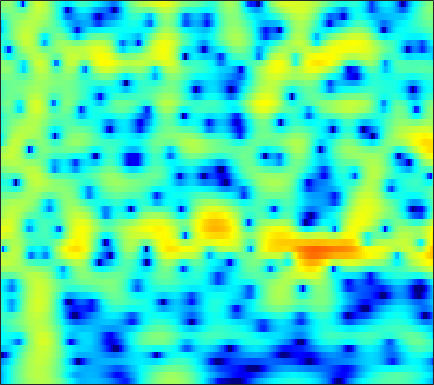

The file beside this chart, header and first rows:
-10.461, -9.2957, -7.8392, -6.488, -5.5394, -4.3596, -3.2762, -2.5252, -1.6062, -0.7785, -0.042843, 0.44876, 1.025, 1.5058, 1.807, 2.128, 2.3558, 2.4639, 2.5266, 2.4976, 2.3702, 2.2103, 1.9111, 1.5093
-10.83, -9.667, -8.158, -6.72, -5.695, -4.407, -3.217, -2.391, -1.378, -0.4694, 0.3342, 0.8663, 1.481, 1.986, 2.291, 2.601, 2.796, 2.866, 2.857, 2.728, 2.477, 2.206, 1.732, 1.126
-10.11, -9.119, -7.825, -6.566, -5.649, -4.466, -3.341, -2.542, -1.543, -0.6296, 0.1922, 0.7425, 1.384, 1.915, 2.239, 2.568, 2.779, 2.856, 2.85, 2.719, 2.462, 2.185, 1.708, 1.11
-12.6, -11.86, -10.61, -9.158, -8.005, -6.456, -4.962, -3.902, -2.585, -1.392, -0.3319, 0.3748, 1.194, 1.876, 2.297, 2.738, 3.04, 3.174, 3.23, 3.147, 2.92, 2.654, 2.171, 1.54
-24.83, -24.47, -18.83, -14.41, -11.89, -9.182, -6.976, -5.553, -3.892, -2.447, -1.186, -0.3447, 0.6407, 1.476, 2.006, 2.585, 3.013, 3.232, 3.389, 3.392, 3.238, 3.021, 2.596, 2.022
-9.686, -9.617, -9.331, -8.835, -8.349, -7.593, -6.711, -5.978, -4.905, -3.74, -2.516, -1.596, -0.4115, 0.6764, 1.403, 2.233, 2.885, 3.247, 3.559, 3.672, 3.589, 3.398, 2.976, 2.367
-6.929, -6.947, -7.133, -7.577, -8.153, -9.373, -11.26, -13.1, -14.52, -11.81, -7.837, -5.289, -2.545, -0.4059, 0.8815, 2.242, 3.25, 3.797, 4.278, 4.487, 4.439, 4.234, 3.741, 2.989
-7.164, -6.579, -6.1, -5.927, -5.985, -6.282, -6.723, -6.984, -6.886, -5.986, -4.421, -3.066, -1.3, 0.2567, 1.252, 2.336, 3.146, 3.583, 3.946, 4.065, 3.946, 3.704, 3.179, 2.428
-6.145, -5.433, -4.649, -4.017, -3.609, -3.118, -2.643, -2.276, -1.742, -1.135, -0.4553, 0.08335, 0.8048, 1.482, 1.937, 2.445, 2.816, 2.993, 3.082, 2.991, 2.717, 2.392, 1.803, 1.046
-4.128, -3.79, -3.351, -2.914, -2.578, -2.106, -1.595, -1.186, -0.6111, -0.01469, 0.5864, 1.026, 1.573, 2.052, 2.351, 2.655, 2.834, 2.873, 2.787, 2.534, 2.11, 1.679, 0.948, 0.04238
-3.391, -3.537, -3.7, -3.767, -3.711, -3.435, -2.908, -2.365, -1.507, -0.5751, 0.343, 0.9854, 1.749, 2.388, 2.773, 3.144, 3.342, 3.369, 3.238, 2.917, 2.398, 1.875, 0.9881, -0.1126
-4.144, -5.126, -6.782, -8.845, -10.46, -11.5, -9.851, -7.72, -4.973, -2.67, -0.792, 0.3765, 1.656, 2.653, 3.233, 3.788, 4.105, 4.189, 4.103, 3.784, 3.224, 2.644, 1.651, 0.4017
-4.692, -5.732, -7.442, -9.485, -11.03, -12.03, -10.57, -8.526, -5.764, -3.365, -1.365, -0.0972, 1.33, 2.459, 3.126, 3.784, 4.19, 4.335, 4.313, 4.037, 3.506, 2.942, 1.961, 0.6916
-5.293, -5.872, -6.649, -7.282, -7.541, -7.453, -6.808, -5.997, -4.608, -3.057, -1.511, -0.4233, 0.8752, 1.964, 2.629, 3.312, 3.762, 3.946, 3.985, 3.794, 3.386, 2.931, 2.128, 1.097
-6.761, -7.522, -8.951, -10.92, -12.58, -13.82, -12.13, -9.809, -6.812, -4.277, -2.196, -0.8781, 0.5708, 1.711, 2.39, 3.085, 3.539, 3.726, 3.789, 3.659, 3.342, 2.98, 2.353, 1.592
-5.961, -6.38, -7.423, -9.045, -10.49, -11.59, -10.15, -8.057, -5.326, -3.037, -1.194, -0.07835, 1.128, 2.058, 2.599, 3.118, 3.427, 3.535, 3.522, 3.327, 2.95, 2.569, 1.931, 1.163
-2.192, -2.04, -2.008, -2.034, -2.033, -1.9, -1.53, -1.123, -0.4584, 0.2527, 0.943, 1.398, 1.903, 2.303, 2.519, 2.689, 2.739, 2.703, 2.54, 2.221, 1.754, 1.305, 0.5179, -0.5208
1.52, 1.597, 1.635, 1.637, 1.639, 1.63, 1.613, 1.602, 1.579, 1.522, 1.415, 1.321, 1.171, 1.002, 0.8697, 0.7003, 0.5341, 0.3892, 0.1558, -0.1115, -0.4432, -0.769, -1.349, -2.132
3.65, 3.466, 3.28, 3.123, 3.01, 2.839, 2.574, 2.293, 1.769, 1.063, 0.1688, -0.5819, -1.609, -2.547, -3.073, -3.482, -3.673, -3.772, -3.903, -3.992, -4.025, -3.974, -3.673, -3.242
3.022, 2.467, 2.257, 2.49, 2.745, 2.978, 2.943, 2.67, 1.907, 0.6458, -1.291, -3.312, -7.049, -11.96, -14.2, -11.73, -9.38, -8.587, -8.685, -10.25, -12.65, -12.89, -9.481, -5.753
-6.174, -15.71, -7.237, -1.703, 0.4699, 2.084, 2.765, 2.818, 2.344, 1.328, -0.2148, -1.762, -4.129, -6.48, -7.463, -7.38, -6.88, -6.651, -6.969, -8.022, -8.933, -8.941, -6.837, -4.057
1.257, 0.5513, 0.5003, 1.054, 1.573, 2.081, 2.247, 2.128, 1.693, 0.9284, 0.01918, -0.7217, -1.734, -2.605, -3.084, -3.579, -3.781, -3.866, -3.979, -3.916, -3.865, -3.698, -3.185, -2.575
4.555, 4.312, 4.046, 3.824, 3.622, 3.27, 2.749, 2.217, 1.323, 0.22, -1.019, -1.961, -3.047, -3.762, -4.038, -4.061, -3.819, -3.626, -3.362, -3.183, -3.208, -3.26, -3.586, -4.14
5.136, 5.221, 5.198, 5.029, 4.773, 4.226, 3.411, 2.586, 1.135, -0.7784, -3.4, -5.914, -10.12, -12.85, -11.18, -7.918, -5.688, -4.535, -3.509, -3.045, -2.881, -3.06, -3.698, -4.827
3.295, 3.83, 4.282, 4.43, 4.367, 4.019, 3.37, 2.67, 1.413, -0.2406, -2.389, -4.273, -6.837, -8.139, -7.772, -6.297, -4.922, -4.128, -3.441, -3.124, -3.029, -3.134, -3.33, -3.645
1.269, 2.071, 2.828, 3.265, 3.408, 3.383, 3.119, 2.781, 2.15, 1.359, 0.4795, -0.2058, -1.04, -1.73, -2.091, -2.46, -2.779, -3.029, -3.483, -3.991, -4.606, -4.972, -5.207, -5.087
0.8507, 1.471, 2.112, 2.576, 2.799, 2.954, 2.96, 2.872, 2.657, 2.333, 1.936, 1.598, 1.09, 0.5194, 0.04453, -0.6893, -1.58, -2.425, -3.841, -5.749, -8.318, -10.75, -13.74, -12.4
0.3397, 0.7357, 1.191, 1.547, 1.761, 1.966, 2.104, 2.168, 2.213, 2.206, 2.129, 2.027, 1.812, 1.493, 1.147, 0.5478, -0.2774, -1.065, -2.411, -4.172, -6.381, -8.254, -10.05, -9.361
-1.458, -1.166, -0.8503, -0.6456, -0.5401, -0.4238, -0.277, -0.1171, 0.1752, 0.5534, 0.9442, 1.208, 1.478, 1.622, 1.622, 1.478, 1.153, 0.8124, 0.2315, -0.4409, -1.12, -1.525, -1.87, -1.873
-4.111, -3.759, -3.585, -3.746, -4.098, -4.723, -5.23, -5.197, -4.384, -2.989, -1.48, -0.4743, 0.6226, 1.406, 1.83, 2.159, 2.282, 2.249, 2.088, 1.831, 1.53, 1.308, 1.042, 0.8506
-5.99, -5.22, -4.893, -5.396, -6.437, -9.187, -15.43, -38.41, -13.09, -6.649, -3.073, -1.227, 0.5458, 1.756, 2.381, 2.919, 3.175, 3.207, 3.084, 2.811, 2.435, 2.093, 1.643, 1.199
-4.435, -3.516, -2.826, -2.704, -2.893, -3.403, -3.839, -3.792, -2.981, -1.593, -0.1149, 0.8757, 1.949, 2.744, 3.138, 3.441, 3.477, 3.352, 2.969, 2.355, 1.52, 0.7887, -0.2922, -1.334
-0.907, -0.388, 0.1573, 0.5134, 0.6837, 0.8346, 0.9702, 1.096, 1.343, 1.651, 1.997, 2.248, 2.518, 2.7, 2.757, 2.708, 2.47, 2.155, 1.485, 0.4677, -0.9974, -2.433, -5.051, -8.594
1.5, 1.771, 2.089, 2.342, 2.471, 2.563, 2.553, 2.486, 2.312, 2.06, 1.752, 1.506, 1.203, 0.9556, 0.8378, 0.7117, 0.5657, 0.3554, -0.1136, -0.9206, -2.122, -3.39, -5.544, -8.326
2.378, 2.608, 2.913, 3.168, 3.291, 3.318, 3.148, 2.868, 2.248, 1.33, 0.08178, -1.03, -2.518, -3.486, -3.548, -2.873, -1.95, -1.391, -0.9576, -0.8954, -1.196, -1.598, -2.301, -3.03
0.6771, 1.23, 2.051, 2.78, 3.194, 3.503, 3.487, 3.221, 2.471, 1.167, -0.9145, -3.252, -8.391, -21.61, -15.05, -7.059, -3.522, -1.968, -0.7643, -0.216, -0.1373, -0.2586, -0.6143, -1.005
-6.471, -3.775, -1.056, 0.8585, 1.881, 2.801, 3.269, 3.346, 3.109, 2.478, 1.525, 0.6473, -0.5235, -1.294, -1.402, -0.9562, -0.3075, 0.1063, 0.3694, 0.2559, -0.215, -0.8153, -1.818, -2.946
-6.968, -4.906, -2.474, -0.58, 0.5234, 1.628, 2.373, 2.735, 2.983, 3.008, 2.867, 2.698, 2.433, 2.188, 2.027, 1.845, 1.626, 1.373, 0.8533, 0.03615, -1.192, -2.476, -4.894, -8.635
-4.154, -3.363, -2.209, -1.091, -0.3323, 0.5312, 1.226, 1.639, 2.057, 2.358, 2.543, 2.624, 2.664, 2.628, 2.556, 2.357, 2.037, 1.689, 1.057, 0.2024, -0.9384, -1.973, -3.618, -5.454
-4.516, -3.664, -2.637, -1.747, -1.173, -0.5322, -0.01061, 0.3188, 0.7179, 1.105, 1.483, 1.753, 2.077, 2.315, 2.425, 2.435, 2.286, 2.064, 1.609, 0.9887, 0.2289, -0.4093, -1.256, -2.054
-5.155, -3.99, -2.85, -2.079, -1.736, -1.524, -1.521, -1.557, -1.48, -1.117, -0.3898, 0.2899, 1.217, 2.019, 2.472, 2.865, 2.983, 2.904, 2.573, 2.008, 1.282, 0.6482, -0.2033, -0.9544
-3.752, -2.658, -1.687, -1.29, -1.375, -2.072, -3.565, -5.307, -8.203, -8.492, -4.939, -2.325, 0.3187, 2.159, 3.112, 3.927, 4.275, 4.25, 3.87, 3.092, 1.9, 0.7659, -1.07, -2.949
-2.245, -1.462, -0.7845, -0.5687, -0.7278, -1.45, -2.83, -4.313, -6.46, -6.562, -3.897, -1.691, 0.6968, 2.425, 3.344, 4.124, 4.45, 4.403, 3.951, 3.027, 1.525, -0.09376, -3.193, -8.367
-2.679, -2.062, -1.46, -1.103, -0.9975, -1.027, -1.187, -1.313, -1.335, -1.048, -0.4463, 0.1574, 1.016, 1.795, 2.272, 2.703, 2.877, 2.834, 2.514, 1.895, 0.9929, 0.1425, -1.141, -2.346
-2.875, -2.357, -1.803, -1.404, -1.196, -1, -0.8612, -0.7643, -0.596, -0.3627, -0.0503, 0.2298, 0.641, 1.044, 1.311, 1.587, 1.735, 1.749, 1.637, 1.37, 0.9775, 0.6393, 0.162, -0.2744
-2.297, -1.883, -1.466, -1.186, -1.046, -0.9496, -0.9128, -0.8989, -0.8762, -0.8011, -0.6235, -0.4265, -0.08603, 0.3125, 0.6099, 0.9769, 1.257, 1.384, 1.446, 1.384, 1.206, 1.014, 0.7302, 0.4374
-1.022, -0.7411, -0.5144, -0.4467, -0.4998, -0.7075, -1.059, -1.394, -1.877, -2.259, -2.363, -2.169, -1.569, -0.7268, -0.0625, 0.7379, 1.36, 1.685, 1.909, 1.913, 1.719, 1.454, 0.999, 0.5146
0.6438, 0.7718, 0.7924, 0.6273, 0.3599, -0.1993, -1.088, -2.055, -3.865, -6.389, -8.898, -8.61, -5.459, -2.364, -0.5584, 1.178, 2.326, 2.869, 3.198, 3.115, 2.647, 2.058, 0.9209, -0.5499
0.5978, 0.434, 0.1335, -0.2277, -0.4971, -0.8815, -1.438, -2.106, -3.542, -5.704, -7.864, -7.459, -4.322, -1.228, 0.5634, 2.249, 3.316, 3.775, 3.975, 3.729, 3.03, 2.182, 0.4674, -2.294
-2.738, -3.695, -5.303, -6.537, -6.562, -5.457, -4.015, -3.106, -2.209, -1.597, -1.016, -0.4984, 0.3659, 1.282, 1.889, 2.498, 2.815, 2.862, 2.707, 2.335, 1.777, 1.226, 0.3954, -0.5454
-4.926, -6.72, -10.61, -17.99, -17.49, -9.66, -5.323, -3.185, -1.166, 0.2376, 1.245, 1.807, 2.335, 2.607, 2.624, 2.416, 1.907, 1.344, 0.4434, -0.4219, -0.9827, -1.103, -0.9337, -0.5056
-4.195, -4.495, -4.823, -4.742, -4.235, -2.994, -1.436, -0.288, 1.073, 2.158, 2.928, 3.313, 3.529, 3.395, 3.049, 2.184, 0.7743, -0.7513, -3.655, -7.865, -11.34, -9.206, -5.315, -2.664
-5.871, -4.99, -3.829, -2.678, -1.819, -0.679, 0.4203, 1.19, 2.099, 2.826, 3.34, 3.555, 3.609, 3.366, 2.967, 2.082, 0.7439, -0.6256, -2.912, -5.537, -7.071, -6.478, -4.559, -2.805
-10.21, -7.735, -5.235, -3.304, -2.111, -0.7724, 0.3351, 1.04, 1.808, 2.403, 2.829, 3.022, 3.121, 3.023, 2.805, 2.341, 1.68, 1.098, 0.2526, -0.5314, -1.094, -1.316, -1.428, -1.445
-8.983, -7.006, -4.812, -3.075, -2.017, -0.8758, 0.03105, 0.5867, 1.198, 1.688, 2.07, 2.306, 2.529, 2.641, 2.645, 2.548, 2.328, 2.098, 1.698, 1.24, 0.7378, 0.3237, -0.2594, -0.9171
-4.119, -3.401, -2.427, -1.582, -1.059, -0.5109, -0.1284, 0.0742, 0.3024, 0.535, 0.836, 1.127, 1.562, 2.001, 2.296, 2.577, 2.709, 2.686, 2.518, 2.177, 1.665, 1.169, 0.3626, -0.6343
-0.8652, -0.582, -0.2485, -0.03016, 0.0105, -0.1376, -0.5602, -1.047, -1.835, -2.468, -2.43, -1.852, -0.5904, 0.7659, 1.649, 2.55, 3.116, 3.322, 3.333, 3.05, 2.5, 1.938, 0.9791, -0.1973
0.09932, 0.4138, 0.7231, 0.8338, 0.7143, 0.1758, -0.9364, -2.311, -5.364, -11.54, -20.18, -9.846, -3.741, -0.3683, 1.297, 2.795, 3.66, 3.987, 4.015, 3.647, 2.923, 2.16, 0.9029, -0.5255
